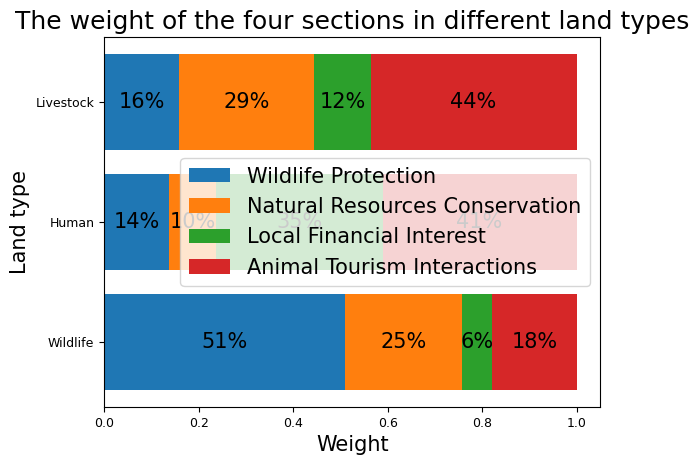

The matplotlib source for this figure:
import matplotlib.pyplot as plt
import numpy as np


# 字体设置（使用加载的本地字体）
plt.rcParams['font.family'] = 'Times New Roman'
plt.rcParams['mathtext.fontset'] = 'stix'
plt.rcParams['font.size'] = 15
plt.rcParams['xtick.labelsize'] = 9
plt.rcParams['ytick.labelsize'] = 9


# 数据
categories = ['Wildlife', 'Human', 'Livestock']
wildlife_protection = [0.510774, 0.136791, 0.157609]
natural_resources_conservation = [0.247575, 0.100906, 0.28744]
local_financial_interest = [0.0631765, 0.351931, 0.118961]
animal_tourism_interactions = [0.178475, 0.410373, 0.43599]

data = [wildlife_protection, natural_resources_conservation, local_financial_interest, animal_tourism_interactions]
labels = ['Wildlife Protection', 'Natural Resources Conservation', 'Local Financial Interest', 'Animal Tourism Interactions']
sums = np.sum(data, axis=0)

# 初始化左侧位置
left_x = np.zeros(len(categories))

# 绘制百分比横向柱状图
for section, label in zip(data, labels):
    x = section / sums
    plt.barh(categories, x, left=left_x, label=label)
    for i, (value, left) in enumerate(zip(x, left_x)):
        plt.text(left + value / 2, i, f'{value:.0%}', ha='center', va='center')
    left_x += x

# 设置标题和显示图形
plt.title('The weight of the four sections in different land types')
plt.xlabel('Weight')
plt.ylabel('Land type')
plt.legend()  # 添加图例
plt.show()
